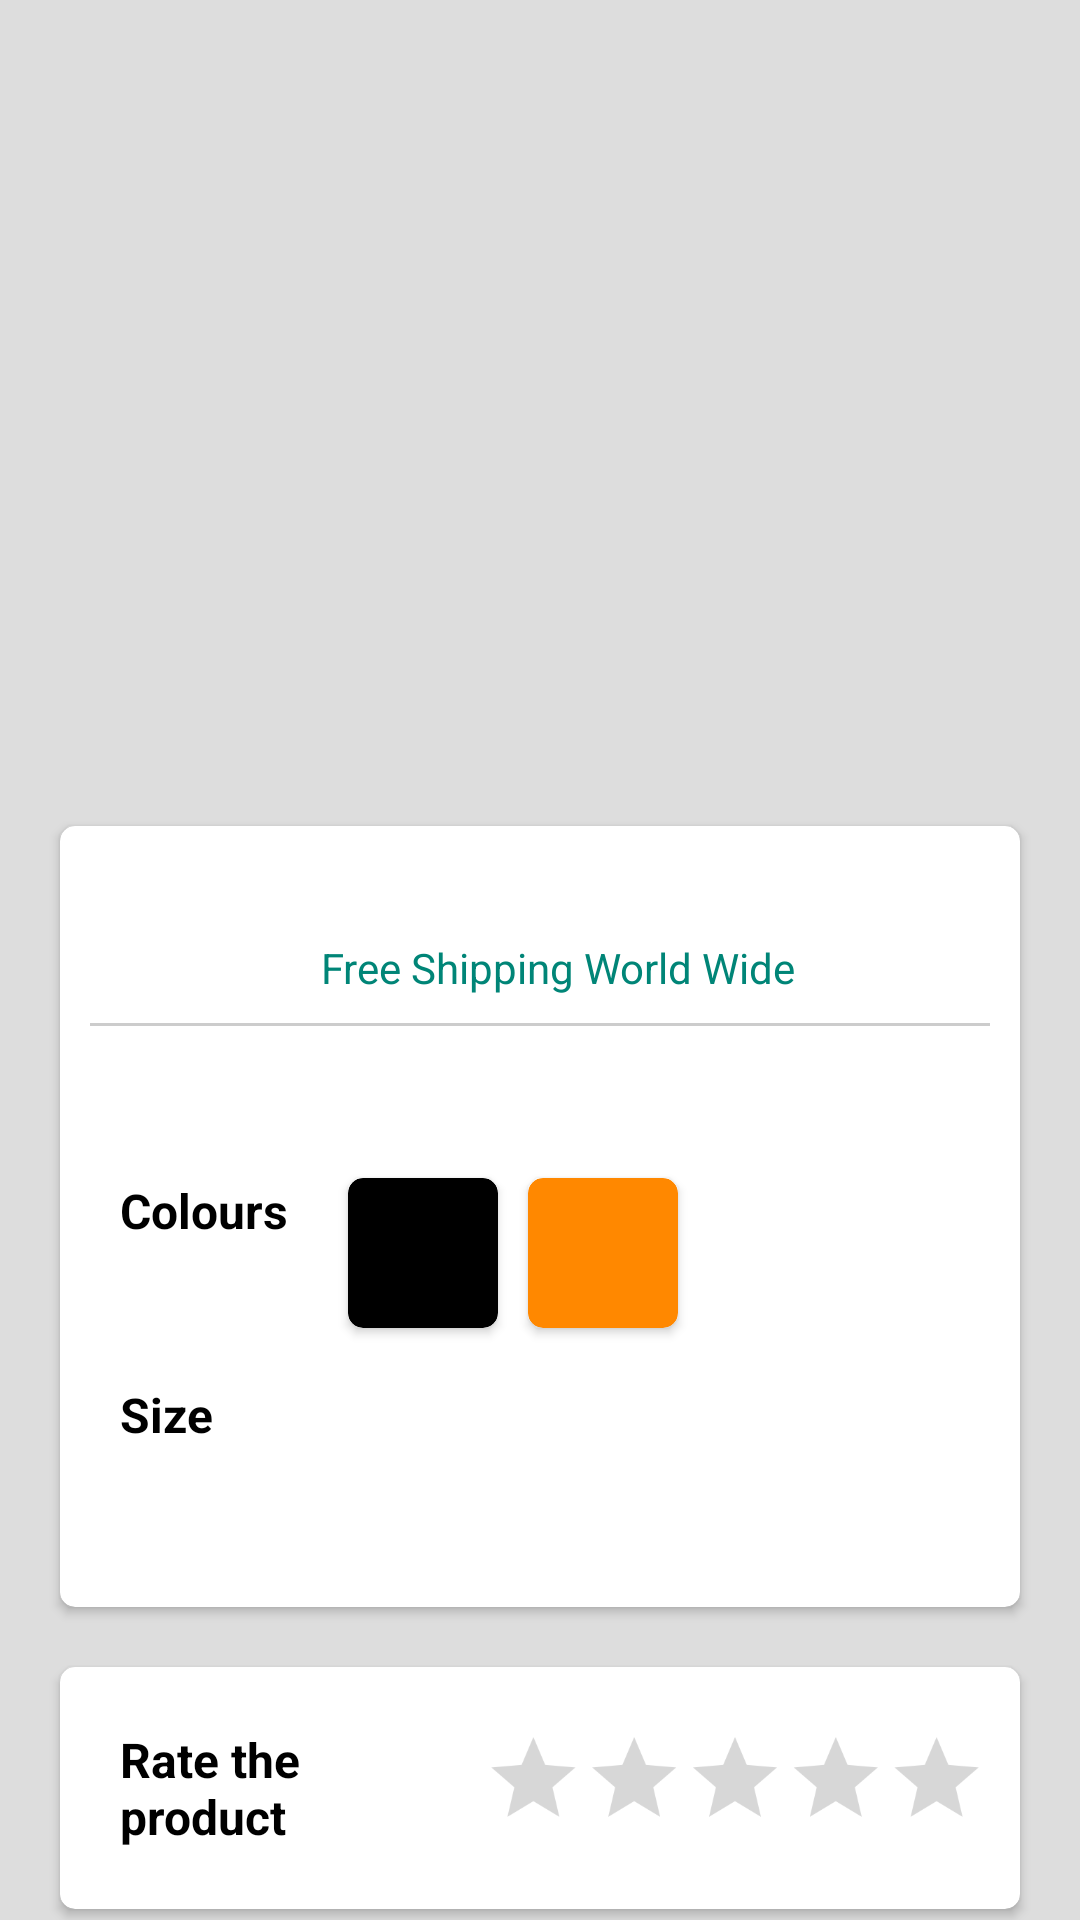

Write the Android layout XML for this screen, with the resource values it uses.
<!-- AndroidManifest.xml: application theme AppTheme -->
<!-- res/layout/product_details_fragment.xml -->
<?xml version="1.0" encoding="utf-8"?>
<android.support.v4.widget.NestedScrollView
    xmlns:android="http://schemas.android.com/apk/res/android"
    xmlns:app="http://schemas.android.com/apk/res-auto"
    xmlns:tools="http://schemas.android.com/tools"
    android:layout_width="match_parent"
    android:layout_height="match_parent">

    <android.support.constraint.ConstraintLayout
            android:layout_width="match_parent"
            android:layout_height="match_parent"
            android:paddingBottom="@dimen/product_details_padding"
            android:background="@color/grayD">

        <ImageView
                android:id="@+id/product_image"
                android:layout_width="match_parent"
                android:layout_height="wrap_content"
                android:scaleType="fitCenter"
                android:adjustViewBounds="true"
                tools:src="@drawable/image1"/>

        <android.support.v7.widget.CardView
                android:id="@+id/product_details_cardview"
                android:layout_width="match_parent"
                android:layout_height="wrap_content"
                app:cardCornerRadius="5dp"
                app:layout_constraintVertical_bias="0.62"
                app:layout_constraintTop_toTopOf="@+id/product_image"
                app:layout_constraintBottom_toBottomOf="parent"
                app:layout_constraintStart_toStartOf="@+id/product_image"
                app:layout_constraintEnd_toEndOf="@+id/product_image"
                android:layout_marginEnd="@dimen/product_details_margin"
                android:layout_marginStart="@dimen/product_details_margin">

            <android.support.constraint.ConstraintLayout
                    android:layout_height="match_parent"
                    android:layout_width="match_parent"
                    android:padding="10dp">

                <TextView
                        android:id="@+id/price"
                        android:layout_width="wrap_content"
                        android:layout_height="wrap_content"
                        android:textSize="35sp"
                        android:textColor="@color/black"
                        android:paddingTop="10dp"
                        android:paddingStart="10dp"
                        android:paddingEnd="10dp"
                        tools:text="$ 250"/>

                <TextView
                        android:id="@+id/shipping"
                        android:layout_width="wrap_content"
                        android:layout_height="0dp"
                        android:textSize="14sp"
                        android:textColor="@color/colorPrimary"
                        android:paddingBottom="10dp"
                        app:layout_constraintStart_toEndOf="@+id/price"
                        app:layout_constraintBottom_toBottomOf="@+id/price"
                        android:text="@string/product_shipping"
                        android:layout_marginEnd="8dp"
                        app:layout_constraintEnd_toEndOf="parent"/>

                <View
                        android:id="@+id/product_details_separator"
                        android:layout_width="match_parent"
                        android:layout_height="1dp"
                        app:layout_constraintBottom_toBottomOf="@+id/price"
                        android:background="@color/grayC"/>

                <TextView
                        android:id="@+id/description"
                        android:layout_width="wrap_content"
                        android:layout_height="wrap_content"
                        android:textSize="16sp"
                        android:textColor="@color/black"
                        android:padding="10dp"
                        app:layout_constraintTop_toTopOf="@+id/product_details_separator"
                        tools:text="This soft little beauty is 8\u201dx6\u201d. She\u2019s made of smashed faux fur and black selvaged denim."/>

                <TextView
                        android:id="@+id/product_details_colours"
                        android:layout_width="wrap_content"
                        android:layout_height="wrap_content"
                        android:textSize="16sp"
                        android:textColor="@color/black"
                        android:padding="10dp"
                        android:text="Colours"
                        android:textStyle="bold"
                        app:layout_constraintTop_toBottomOf="@+id/description"/>

                <TextView
                        android:id="@+id/product_details_size"
                        android:layout_width="wrap_content"
                        android:layout_height="wrap_content"
                        android:textSize="16sp"
                        android:textColor="@color/black"
                        android:padding="10dp"
                        android:textStyle="bold"
                        android:text="Size"
                        app:layout_constraintTop_toBottomOf="@+id/product_details_colours_1"
                        android:layout_marginTop="8dp"/>

                <android.support.v7.widget.CardView
                        android:id="@+id/product_details_colours_1"
                        android:layout_width="50dp"
                        android:layout_height="50dp"
                        android:layout_margin="10dp"
                        app:cardCornerRadius="5dp"
                        app:cardBackgroundColor="@color/black"
                        app:layout_constraintStart_toEndOf="@+id/product_details_colours"
                        app:layout_constraintTop_toTopOf="@+id/product_details_colours"/>

                <android.support.v7.widget.CardView
                        android:id="@+id/product_details_colours_2"
                        android:layout_width="50dp"
                        android:layout_height="50dp"
                        android:layout_margin="10dp"
                        app:cardCornerRadius="5dp"
                        app:cardBackgroundColor="@android:color/holo_orange_dark"
                        app:layout_constraintStart_toEndOf="@+id/product_details_colours_1"
                        app:layout_constraintTop_toTopOf="@+id/product_details_colours"/>

                <TextView
                        android:id="@+id/product_details_size_H"
                        android:layout_width="wrap_content"
                        android:layout_height="wrap_content"
                        android:textSize="16sp"
                        android:textColor="@color/black"
                        app:layout_constraintStart_toEndOf="@+id/product_details_size"
                        app:layout_constraintTop_toTopOf="@+id/product_details_size"
                        app:layout_constraintBottom_toBottomOf="@+id/product_details_size"
                        tools:text="H:36cm/14''"/>

                <TextView
                        android:id="@+id/product_details_size_W"
                        android:layout_width="wrap_content"
                        android:layout_height="wrap_content"
                        android:textSize="16sp"
                        android:textColor="@color/black"
                        tools:text="W:26cm/13''"
                        app:layout_constraintTop_toBottomOf="@+id/product_details_size_H"
                        app:layout_constraintEnd_toEndOf="@+id/product_details_size_H"
                        app:layout_constraintStart_toStartOf="@+id/product_details_size_H"/>

                <TextView
                        android:id="@+id/product_details_size_D"
                        android:layout_width="wrap_content"
                        android:layout_height="wrap_content"
                        android:textSize="16sp"
                        android:textColor="@color/black"
                        tools:text="D:16cm/10''"
                        app:layout_constraintTop_toBottomOf="@+id/product_details_size_W"
                        app:layout_constraintEnd_toEndOf="@+id/product_details_size_W"
                        app:layout_constraintStart_toStartOf="@+id/product_details_size_W"/>

            </android.support.constraint.ConstraintLayout>
        </android.support.v7.widget.CardView>


        <android.support.v7.widget.CardView
                android:id="@+id/product_details_rate_cardview"
                android:layout_width="match_parent"
                android:layout_height="wrap_content"
                android:layout_margin="20dp"
                app:cardCornerRadius="5dp"
                app:layout_constraintTop_toBottomOf="@+id/product_details_cardview">

            <android.support.constraint.ConstraintLayout
                    android:layout_height="match_parent"
                    android:layout_width="match_parent">

                <TextView
                        android:id="@+id/product_details_rate"
                        android:layout_width="150dp"
                        android:layout_height="wrap_content"
                        android:textSize="16sp"
                        android:textColor="@color/black"
                        android:padding="20dp"
                        android:textStyle="bold"
                        android:text="Rate the product"
                        app:layout_constraintTop_toTopOf="parent"
                        app:layout_constraintBottom_toBottomOf="parent"
                        app:layout_constraintStart_toStartOf="parent"/>

                <RatingBar
                        android:id="@+id/ratingBar"
                        android:layout_width="wrap_content"
                        android:layout_height="wrap_content"
                        android:layout_marginEnd="20dp"
                        app:layout_constraintEnd_toEndOf="parent"
                        app:layout_constraintTop_toTopOf="parent"
                        app:layout_constraintBottom_toBottomOf="parent"
                        android:numStars="5"
                        android:stepSize="0.5"
                        android:scaleX="0.7"
                        android:scaleY="0.7"
                        app:layout_constraintStart_toEndOf="@+id/product_details_rate"
                />

            </android.support.constraint.ConstraintLayout>

        </android.support.v7.widget.CardView>

        <Button
                android:id="@+id/action_wishlist_button"
                android:layout_width="match_parent"
                android:layout_height="wrap_content"
                android:layout_margin="20dp"
                android:text="@string/product_wish_list_add"
                android:textAllCaps="false"
                android:textColor="@color/white"
                android:backgroundTint="@color/red"
                android:textSize="20sp"
                app:layout_constraintTop_toBottomOf="@+id/product_details_rate_cardview"
            />

    </android.support.constraint.ConstraintLayout>
</android.support.v4.widget.NestedScrollView>
<!-- resources referenced by this layout -->
<resources>
  <color name="black">#000000</color>
  <color name="colorPrimary">#008577</color>
  <color name="grayC">#cccccc</color>
  <color name="grayD">#dddddd</color>
  <color name="red">#ff0000</color>
  <color name="white">#ffffff</color>
  <dimen name="product_details_margin">20dp</dimen>
  <dimen name="product_details_padding">20dp</dimen>
  <!-- drawable image1: jpg bitmap (drawable-v24, 36842 bytes) -->
  <string name="product_shipping">Free Shipping World Wide</string>
  <string name="product_wish_list_add">Add to wish list</string>
  <style name="AppTheme" parent="Theme.AppCompat.Light.NoActionBar">
          <item name="colorPrimary">@color/colorPrimary</item>
          <item name="colorPrimaryDark">@color/colorPrimaryDark</item>
          <item name="colorAccent">@color/colorAccent</item>
      </style>
  <color name="colorPrimaryDark">#00574B</color>
  <color name="colorAccent">#008577</color>
</resources>
